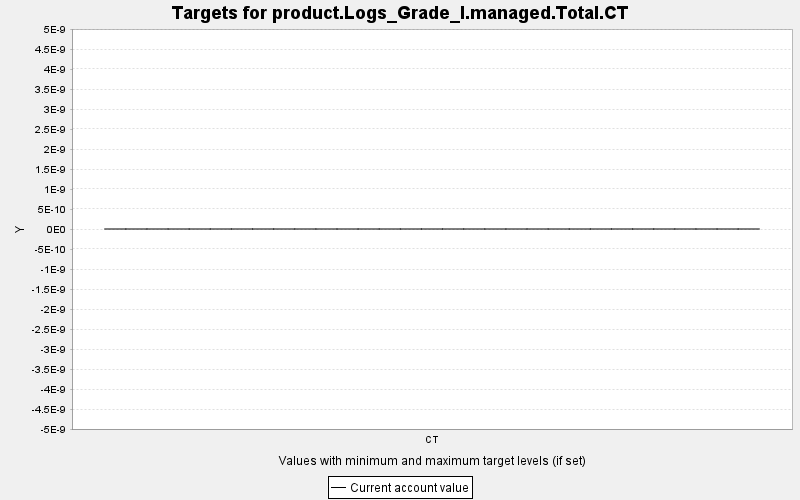

The data file committed next to this chart (first rows):
TARGET, PERIOD, YEAR, PERIODWIDTH, MINIMUM, MAXIMUM, MINWEIGHT, MAXWEIGHT, CURRENT, SUMMARY
product.Logs_Grade_I.managed.Total.CT, 0, 0, 10.0, 0.0, 10000, 1.0, 1.0, 0.0, 0.0
product.Logs_Grade_I.managed.Total.CT, 1, 10, 10.0, 0.0, 10000, 1.0, 1.0, 0.0, 0.0
product.Logs_Grade_I.managed.Total.CT, 2, 20, 10.0, 0.0, 10000, 1.0, 1.0, 0.0, 0.0
product.Logs_Grade_I.managed.Total.CT, 3, 30, 10.0, 0.0, 10000, 1.0, 1.0, 0.0, 0.0
product.Logs_Grade_I.managed.Total.CT, 4, 40, 10.0, 0.0, 10000, 1.0, 1.0, 0.0, 0.0
product.Logs_Grade_I.managed.Total.CT, 5, 50, 10.0, 0.0, 10000, 1.0, 1.0, 0.0, 0.0
product.Logs_Grade_I.managed.Total.CT, 6, 60, 10.0, 0.0, 10000, 1.0, 1.0, 0.0, 0.0
product.Logs_Grade_I.managed.Total.CT, 7, 70, 10.0, 0.0, 10000, 1.0, 1.0, 0.0, 0.0
product.Logs_Grade_I.managed.Total.CT, 8, 80, 10.0, 0.0, 10000, 1.0, 1.0, 0.0, 0.0
product.Logs_Grade_I.managed.Total.CT, 9, 90, 10.0, 0.0, 10000, 1.0, 1.0, 0.0, 0.0
product.Logs_Grade_I.managed.Total.CT, 10, 100, 10.0, 0.0, 10000, 1.0, 1.0, 0.0, 0.0
product.Logs_Grade_I.managed.Total.CT, 11, 110, 10.0, 0.0, 10000, 1.0, 1.0, 0.0, 0.0
product.Logs_Grade_I.managed.Total.CT, 12, 120, 10.0, 0.0, 10000, 1.0, 1.0, 0.0, 0.0
product.Logs_Grade_I.managed.Total.CT, 13, 130, 10.0, 0.0, 10000, 1.0, 1.0, 0.0, 0.0
product.Logs_Grade_I.managed.Total.CT, 14, 140, 10.0, 0.0, 10000, 1.0, 1.0, 0.0, 0.0
product.Logs_Grade_I.managed.Total.CT, 15, 150, 10.0, 0.0, 10000, 1.0, 1.0, 0.0, 0.0
product.Logs_Grade_I.managed.Total.CT, 16, 160, 10.0, 0.0, 10000, 1.0, 1.0, 0.0, 0.0
product.Logs_Grade_I.managed.Total.CT, 17, 170, 10.0, 0.0, 10000, 1.0, 1.0, 0.0, 0.0
product.Logs_Grade_I.managed.Total.CT, 18, 180, 10.0, 0.0, 10000, 1.0, 1.0, 0.0, 0.0
product.Logs_Grade_I.managed.Total.CT, 19, 190, 10.0, 0.0, 10000, 1.0, 1.0, 0.0, 0.0
product.Logs_Grade_I.managed.Total.CT, 20, 200, 10.0, 0.0, 10000, 1.0, 1.0, 0.0, 0.0
product.Logs_Grade_I.managed.Total.CT, 21, 210, 10.0, 0.0, 10000, 1.0, 1.0, 0.0, 0.0
product.Logs_Grade_I.managed.Total.CT, 22, 220, 10.0, 0.0, 10000, 1.0, 1.0, 0.0, 0.0
product.Logs_Grade_I.managed.Total.CT, 23, 230, 10.0, 0.0, 10000, 1.0, 1.0, 0.0, 0.0
product.Logs_Grade_I.managed.Total.CT, 24, 240, 10.0, 0.0, 10000, 1.0, 1.0, 0.0, 0.0
product.Logs_Grade_I.managed.Total.CT, 25, 250, 10.0, 0.0, 10000, 1.0, 1.0, 0.0, 0.0
product.Logs_Grade_I.managed.Total.CT, 26, 260, 10.0, 0.0, 10000, 1.0, 1.0, 0.0, 0.0
product.Logs_Grade_I.managed.Total.CT, 27, 270, 10.0, 0.0, 10000, 1.0, 1.0, 0.0, 0.0
product.Logs_Grade_I.managed.Total.CT, 28, 280, 10.0, 0.0, 10000, 1.0, 1.0, 0.0, 0.0
product.Logs_Grade_I.managed.Total.CT, 29, 290, 10.0, 0.0, 10000, 1.0, 1.0, 0.0, 0.0
product.Logs_Grade_I.managed.Total.CT, 30, 300, 10.0, 0.0, 10000, 1.0, 1.0, 0.0, 0.0
